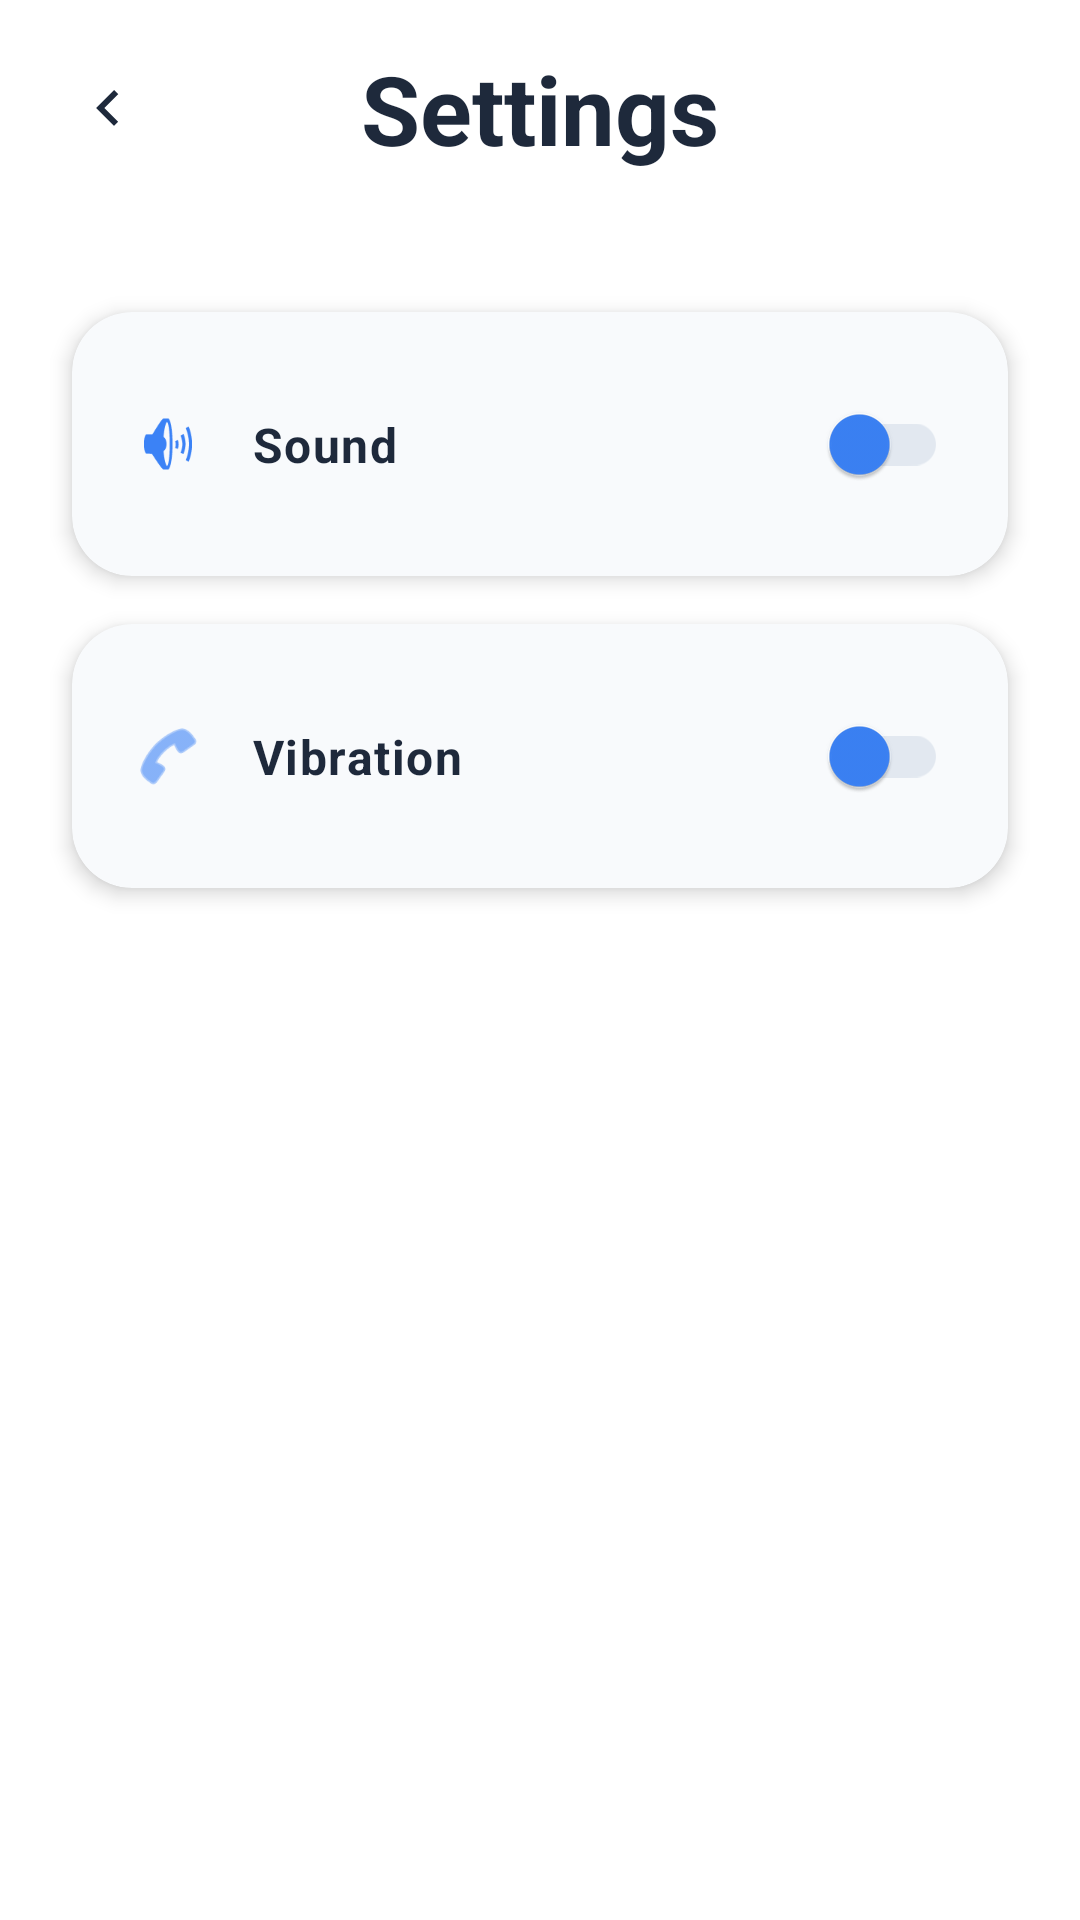

Android layout source for this screen:
<!-- AndroidManifest.xml: application theme Theme.ArrowFlow -->
<!-- res/layout/fragment_settings.xml -->
<?xml version="1.0" encoding="utf-8"?>
<androidx.constraintlayout.widget.ConstraintLayout xmlns:android="http://schemas.android.com/apk/res/android"
    xmlns:app="http://schemas.android.com/apk/res-auto"
    xmlns:tools="http://schemas.android.com/tools"
    android:layout_width="match_parent"
    android:layout_height="match_parent">

    <ImageButton
        android:id="@+id/btnBack"
        android:layout_width="56dp"
        android:layout_height="56dp"
        android:layout_marginStart="8dp"
        android:layout_marginTop="8dp"
        android:background="?attr/selectableItemBackgroundBorderless"
        android:contentDescription="@string/back"
        android:padding="12dp"
        android:src="@drawable/ic_back"
        app:layout_constraintStart_toStartOf="parent"
        app:layout_constraintTop_toTopOf="parent"
        app:tint="@color/text_primary" />

    <TextView
        android:id="@+id/tvTitle"
        style="@style/TextAppearance.ArrowFlow.Title"
        android:layout_width="wrap_content"
        android:layout_height="wrap_content"
        android:text="@string/settings"
        app:layout_constraintBottom_toBottomOf="@id/btnBack"
        app:layout_constraintEnd_toEndOf="parent"
        app:layout_constraintStart_toStartOf="parent"
        app:layout_constraintTop_toTopOf="@id/btnBack" />

    <androidx.cardview.widget.CardView
        android:id="@+id/cardSound"
        style="@style/Widget.ArrowFlow.Card"
        android:layout_width="0dp"
        android:layout_height="wrap_content"
        android:layout_marginStart="24dp"
        android:layout_marginTop="40dp"
        android:layout_marginEnd="24dp"
        app:layout_constraintEnd_toEndOf="parent"
        app:layout_constraintStart_toStartOf="parent"
        app:layout_constraintTop_toBottomOf="@id/btnBack">

        <androidx.constraintlayout.widget.ConstraintLayout
            android:layout_width="match_parent"
            android:layout_height="wrap_content"
            android:padding="20dp">

            <ImageView
                android:id="@+id/ivSoundIcon"
                android:layout_width="24dp"
                android:layout_height="24dp"
                android:src="@android:drawable/ic_lock_silent_mode_off"
                app:layout_constraintBottom_toBottomOf="parent"
                app:layout_constraintStart_toStartOf="parent"
                app:layout_constraintTop_toTopOf="parent"
                app:tint="@color/brand_blue"
                android:contentDescription="@string/sound" />

            <TextView
                style="@style/TextAppearance.ArrowFlow.Body"
                android:layout_width="wrap_content"
                android:layout_height="wrap_content"
                android:layout_marginStart="16dp"
                android:text="@string/sound"
                android:textStyle="bold"
                app:layout_constraintBottom_toBottomOf="parent"
                app:layout_constraintStart_toEndOf="@id/ivSoundIcon"
                app:layout_constraintTop_toTopOf="parent" />

            <androidx.appcompat.widget.SwitchCompat
                android:id="@+id/switchSound"
                android:layout_width="wrap_content"
                android:layout_height="wrap_content"
                app:layout_constraintBottom_toBottomOf="parent"
                app:layout_constraintEnd_toEndOf="parent"
                app:layout_constraintTop_toTopOf="parent"
                app:thumbTint="@color/brand_blue"
                app:trackTint="@color/brand_slate_200" />
        </androidx.constraintlayout.widget.ConstraintLayout>
    </androidx.cardview.widget.CardView>

    <androidx.cardview.widget.CardView
        android:id="@+id/cardVibration"
        style="@style/Widget.ArrowFlow.Card"
        android:layout_width="0dp"
        android:layout_height="wrap_content"
        android:layout_marginStart="24dp"
        android:layout_marginTop="16dp"
        android:layout_marginEnd="24dp"
        app:layout_constraintEnd_toEndOf="parent"
        app:layout_constraintStart_toStartOf="parent"
        app:layout_constraintTop_toBottomOf="@id/cardSound">

        <androidx.constraintlayout.widget.ConstraintLayout
            android:layout_width="match_parent"
            android:layout_height="wrap_content"
            android:padding="20dp">

            <ImageView
                android:id="@+id/ivVibrationIcon"
                android:layout_width="24dp"
                android:layout_height="24dp"
                android:src="@android:drawable/ic_menu_call"
                app:layout_constraintBottom_toBottomOf="parent"
                app:layout_constraintStart_toStartOf="parent"
                app:layout_constraintTop_toTopOf="parent"
                app:tint="@color/brand_blue"
                android:contentDescription="@string/vibration" />

            <TextView
                style="@style/TextAppearance.ArrowFlow.Body"
                android:layout_width="wrap_content"
                android:layout_height="wrap_content"
                android:layout_marginStart="16dp"
                android:text="@string/vibration"
                android:textStyle="bold"
                app:layout_constraintBottom_toBottomOf="parent"
                app:layout_constraintStart_toEndOf="@id/ivVibrationIcon"
                app:layout_constraintTop_toTopOf="parent" />

            <androidx.appcompat.widget.SwitchCompat
                android:id="@+id/switchVibration"
                android:layout_width="wrap_content"
                android:layout_height="wrap_content"
                app:layout_constraintBottom_toBottomOf="parent"
                app:layout_constraintEnd_toEndOf="parent"
                app:layout_constraintTop_toTopOf="parent"
                app:thumbTint="@color/brand_blue"
                app:trackTint="@color/brand_slate_200" />
        </androidx.constraintlayout.widget.ConstraintLayout>
    </androidx.cardview.widget.CardView>

    <TextView
        android:id="@+id/tvVersion"
        style="@style/TextAppearance.ArrowFlow.Secondary"
        android:layout_width="wrap_content"
        android:layout_height="wrap_content"
        android:layout_marginBottom="40dp"
        app:layout_constraintBottom_toBottomOf="parent"
        app:layout_constraintEnd_toEndOf="parent"
        app:layout_constraintStart_toStartOf="parent"
        tools:text="Version 1.2.0" />

</androidx.constraintlayout.widget.ConstraintLayout>
<!-- resources referenced by this layout -->
<resources>
  <color name="brand_blue">#3B82F6</color>
  <color name="brand_slate_200">#E2E8F0</color>
  <color name="text_primary">@color/brand_slate_800</color>
  <!-- drawable ic_back (drawable) -->
  <?xml version="1.0" encoding="utf-8"?>
  <vector xmlns:android="http://schemas.android.com/apk/res/android"
      android:width="24dp"
      android:height="24dp"
      android:viewportWidth="24"
      android:viewportHeight="24">
      <path
          android:fillColor="@color/text_primary"
          android:pathData="M15.41,16.59L10.83,12L15.41,7.41L14,6L8,12L14,18L15.41,16.59Z" />
  </vector>
  <string name="back">Back</string>
  <string name="settings">Settings</string>
  <string name="sound">Sound</string>
  <string name="vibration">Vibration</string>
  <style name="TextAppearance.ArrowFlow.Body" parent="TextAppearance.Material3.BodyLarge">
          <item name="android:textColor">@color/text_primary</item>
          <item name="android:textSize">@dimen/body_text_size</item>
      </style>
  <style name="TextAppearance.ArrowFlow.Secondary" parent="TextAppearance.Material3.BodyMedium">
          <item name="android:textColor">@color/text_secondary</item>
          <item name="android:textSize">@dimen/caption_text_size</item>
      </style>
  <style name="TextAppearance.ArrowFlow.Title" parent="TextAppearance.Material3.HeadlineLarge">
          <item name="android:textColor">@color/text_primary</item>
          <item name="android:textStyle">bold</item>
          <item name="android:textSize">@dimen/title_text_size</item>
      </style>
  <style name="Widget.ArrowFlow.Card" parent="Widget.Material3.CardView.Elevated">
          <item name="cardBackgroundColor">@color/surface_main</item>
          <item name="cardCornerRadius">@dimen/radius_20</item>
          <item name="cardElevation">@dimen/card_elevation</item>
      </style>
  <style name="Theme.ArrowFlow" parent="Base.Theme.ArrowFlow" />
  <color name="brand_slate_800">#1E293B</color>
  <dimen name="body_text_size">16sp</dimen>
  <color name="text_secondary">@color/brand_slate_600</color>
  <dimen name="caption_text_size">14sp</dimen>
  <dimen name="title_text_size">32sp</dimen>
  <color name="surface_main">@color/brand_slate_50</color>
  <dimen name="radius_20">20dp</dimen>
  <dimen name="card_elevation">4dp</dimen>
  <style name="Base.Theme.ArrowFlow" parent="Theme.Material3.DayNight.NoActionBar">
          <item name="colorPrimary">@color/brand_blue</item>
          <item name="colorSecondary">@color/brand_purple</item>
          <item name="android:windowBackground">@color/bg_game</item>
          <item name="android:statusBarColor">@color/bg_game</item>
          <item name="android:navigationBarColor">@color/bg_game</item>
          <item name="android:windowLightStatusBar">true</item>
      </style>
  <color name="brand_slate_600">#475569</color>
  <color name="brand_slate_50">#F8FAFC</color>
  <color name="brand_purple">#A855F7</color>
  <color name="bg_game">#FFFFFF</color>
</resources>
